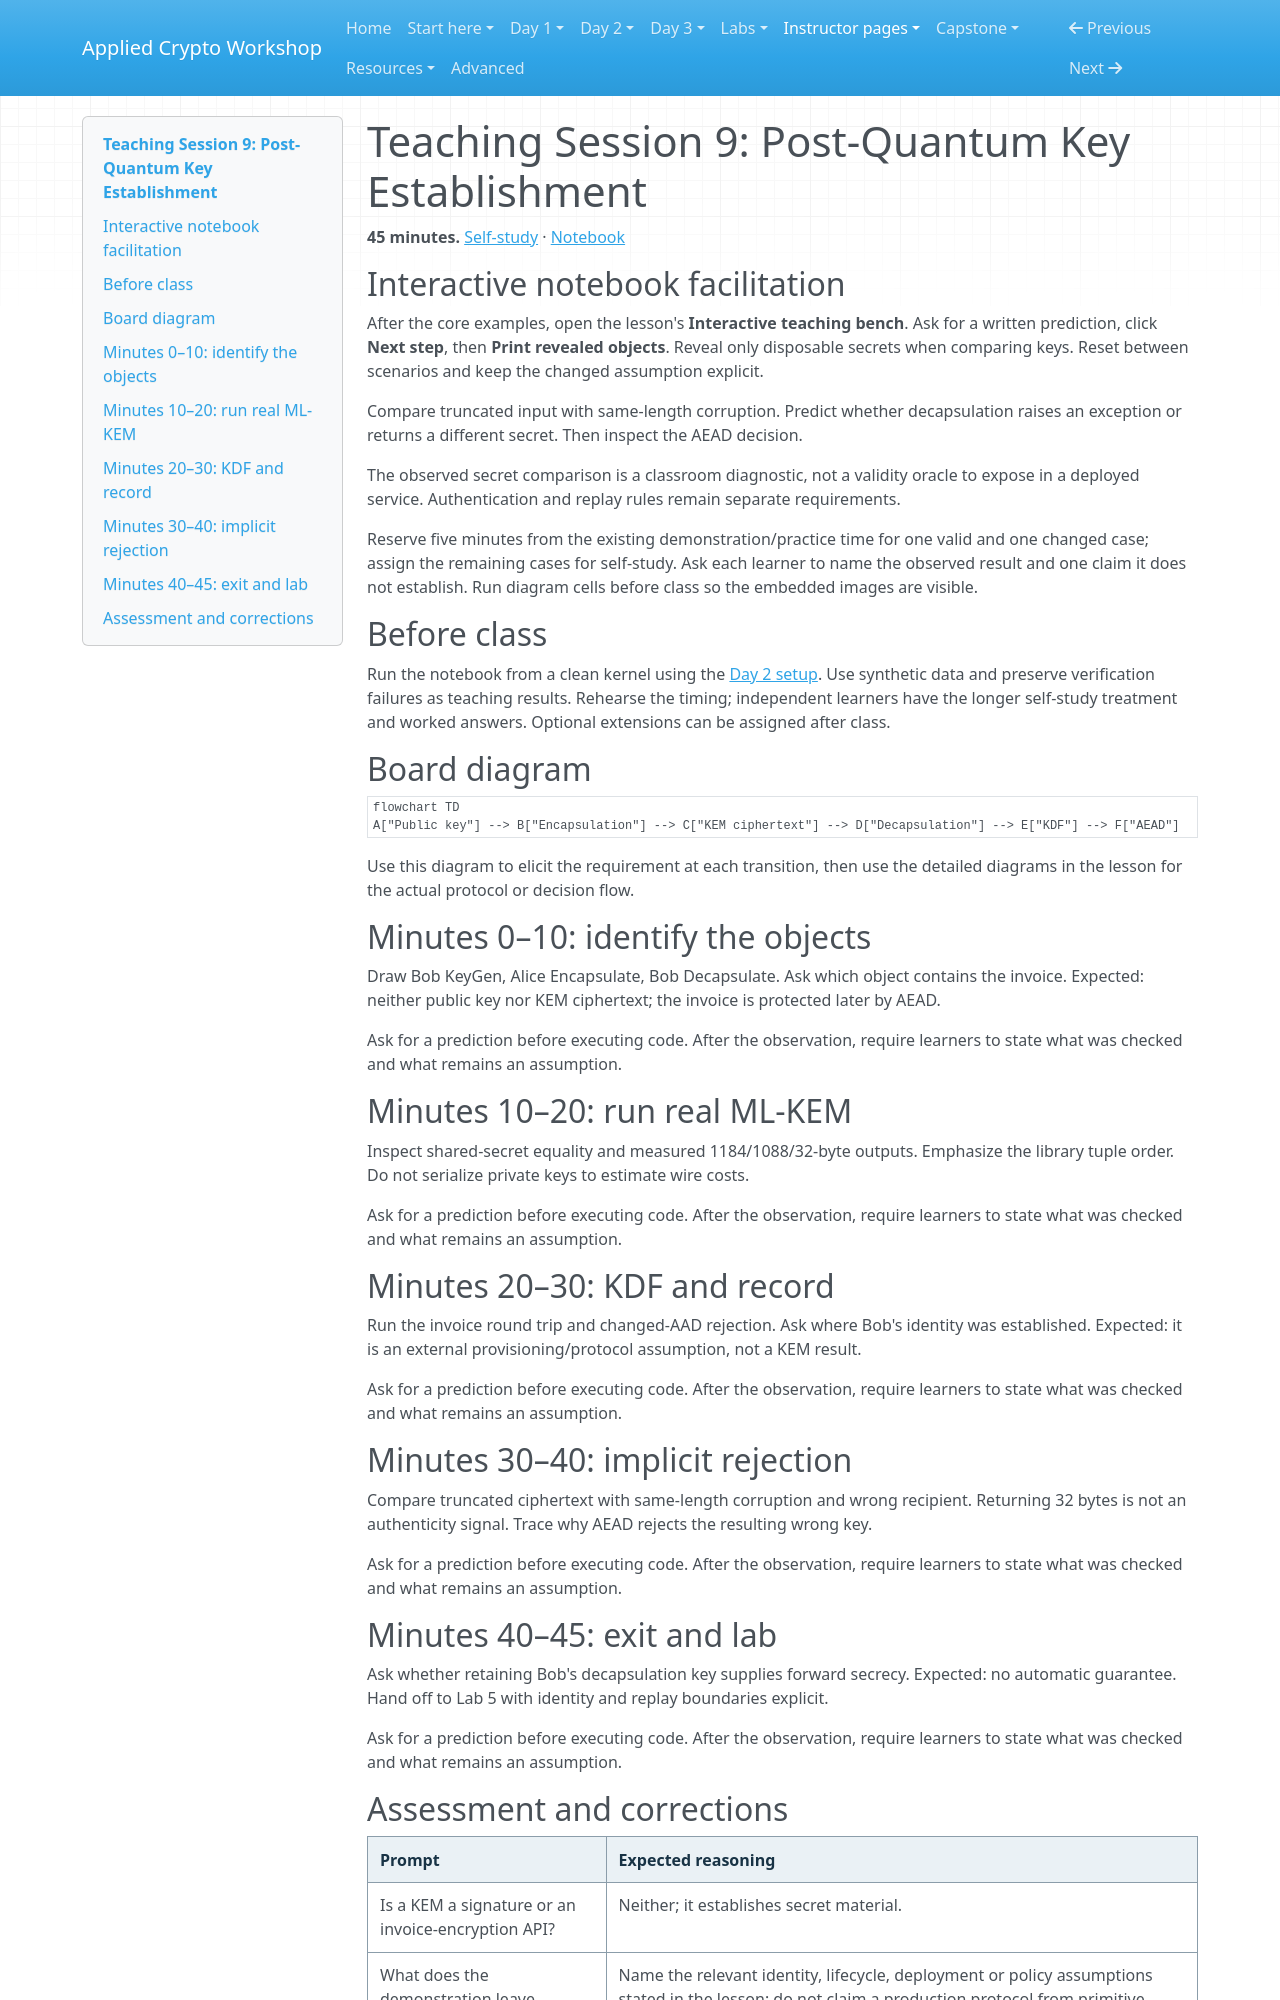

repository: hamdanabdellatef/applied-cryptography-pqc-workshop · page: teach/09-ml-kem/index.html · generator: mkdocs

# Teaching Session 9: Post-Quantum Key Establishment

**45 minutes.** [Self-study](../day-2/09-ml-kem.md) · [Notebook](../downloads/session-09-ml-kem.ipynb)

## Interactive notebook facilitation

After the core examples, open the lesson's **Interactive teaching bench**. Ask for a written prediction, click **Next step**, then **Print revealed objects**. Reveal only disposable secrets when comparing keys. Reset between scenarios and keep the changed assumption explicit.

Compare truncated input with same-length corruption. Predict whether decapsulation raises an exception or returns a different secret. Then inspect the AEAD decision.

The observed secret comparison is a classroom diagnostic, not a validity oracle to expose in a deployed service. Authentication and replay rules remain separate requirements.

Reserve five minutes from the existing demonstration/practice time for one valid and one changed case; assign the remaining cases for self-study. Ask each learner to name the observed result and one claim it does not establish. Run diagram cells before class so the embedded images are visible.

## Before class

Run the notebook from a clean kernel using the [Day 2 setup](../getting-started/day-2-setup.md). Use synthetic data and preserve verification failures as teaching results. Rehearse the timing; independent learners have the longer self-study treatment and worked answers. Optional extensions can be assigned after class.

## Board diagram

```mermaid
flowchart TD
A["Public key"] --> B["Encapsulation"] --> C["KEM ciphertext"] --> D["Decapsulation"] --> E["KDF"] --> F["AEAD"]
```

Use this diagram to elicit the requirement at each transition, then use the detailed diagrams in the lesson for the actual protocol or decision flow.

## Minutes 0–10: identify the objects

Draw Bob KeyGen, Alice Encapsulate, Bob Decapsulate. Ask which object contains the invoice. Expected: neither public key nor KEM ciphertext; the invoice is protected later by AEAD.

Ask for a prediction before executing code. After the observation, require learners to state what was checked and what remains an assumption.

## Minutes 10–20: run real ML-KEM

Inspect shared-secret equality and measured 1184/1088/32-byte outputs. Emphasize the library tuple order. Do not serialize private keys to estimate wire costs.

Ask for a prediction before executing code. After the observation, require learners to state what was checked and what remains an assumption.

## Minutes 20–30: KDF and record

Run the invoice round trip and changed-AAD rejection. Ask where Bob's identity was established. Expected: it is an external provisioning/protocol assumption, not a KEM result.

Ask for a prediction before executing code. After the observation, require learners to state what was checked and what remains an assumption.

## Minutes 30–40: implicit rejection

Compare truncated ciphertext with same-length corruption and wrong recipient. Returning 32 bytes is not an authenticity signal. Trace why AEAD rejects the resulting wrong key.

Ask for a prediction before executing code. After the observation, require learners to state what was checked and what remains an assumption.

## Minutes 40–45: exit and lab

Ask whether retaining Bob's decapsulation key supplies forward secrecy. Expected: no automatic guarantee. Hand off to Lab 5 with identity and replay boundaries explicit.

Ask for a prediction before executing code. After the observation, require learners to state what was checked and what remains an assumption.
